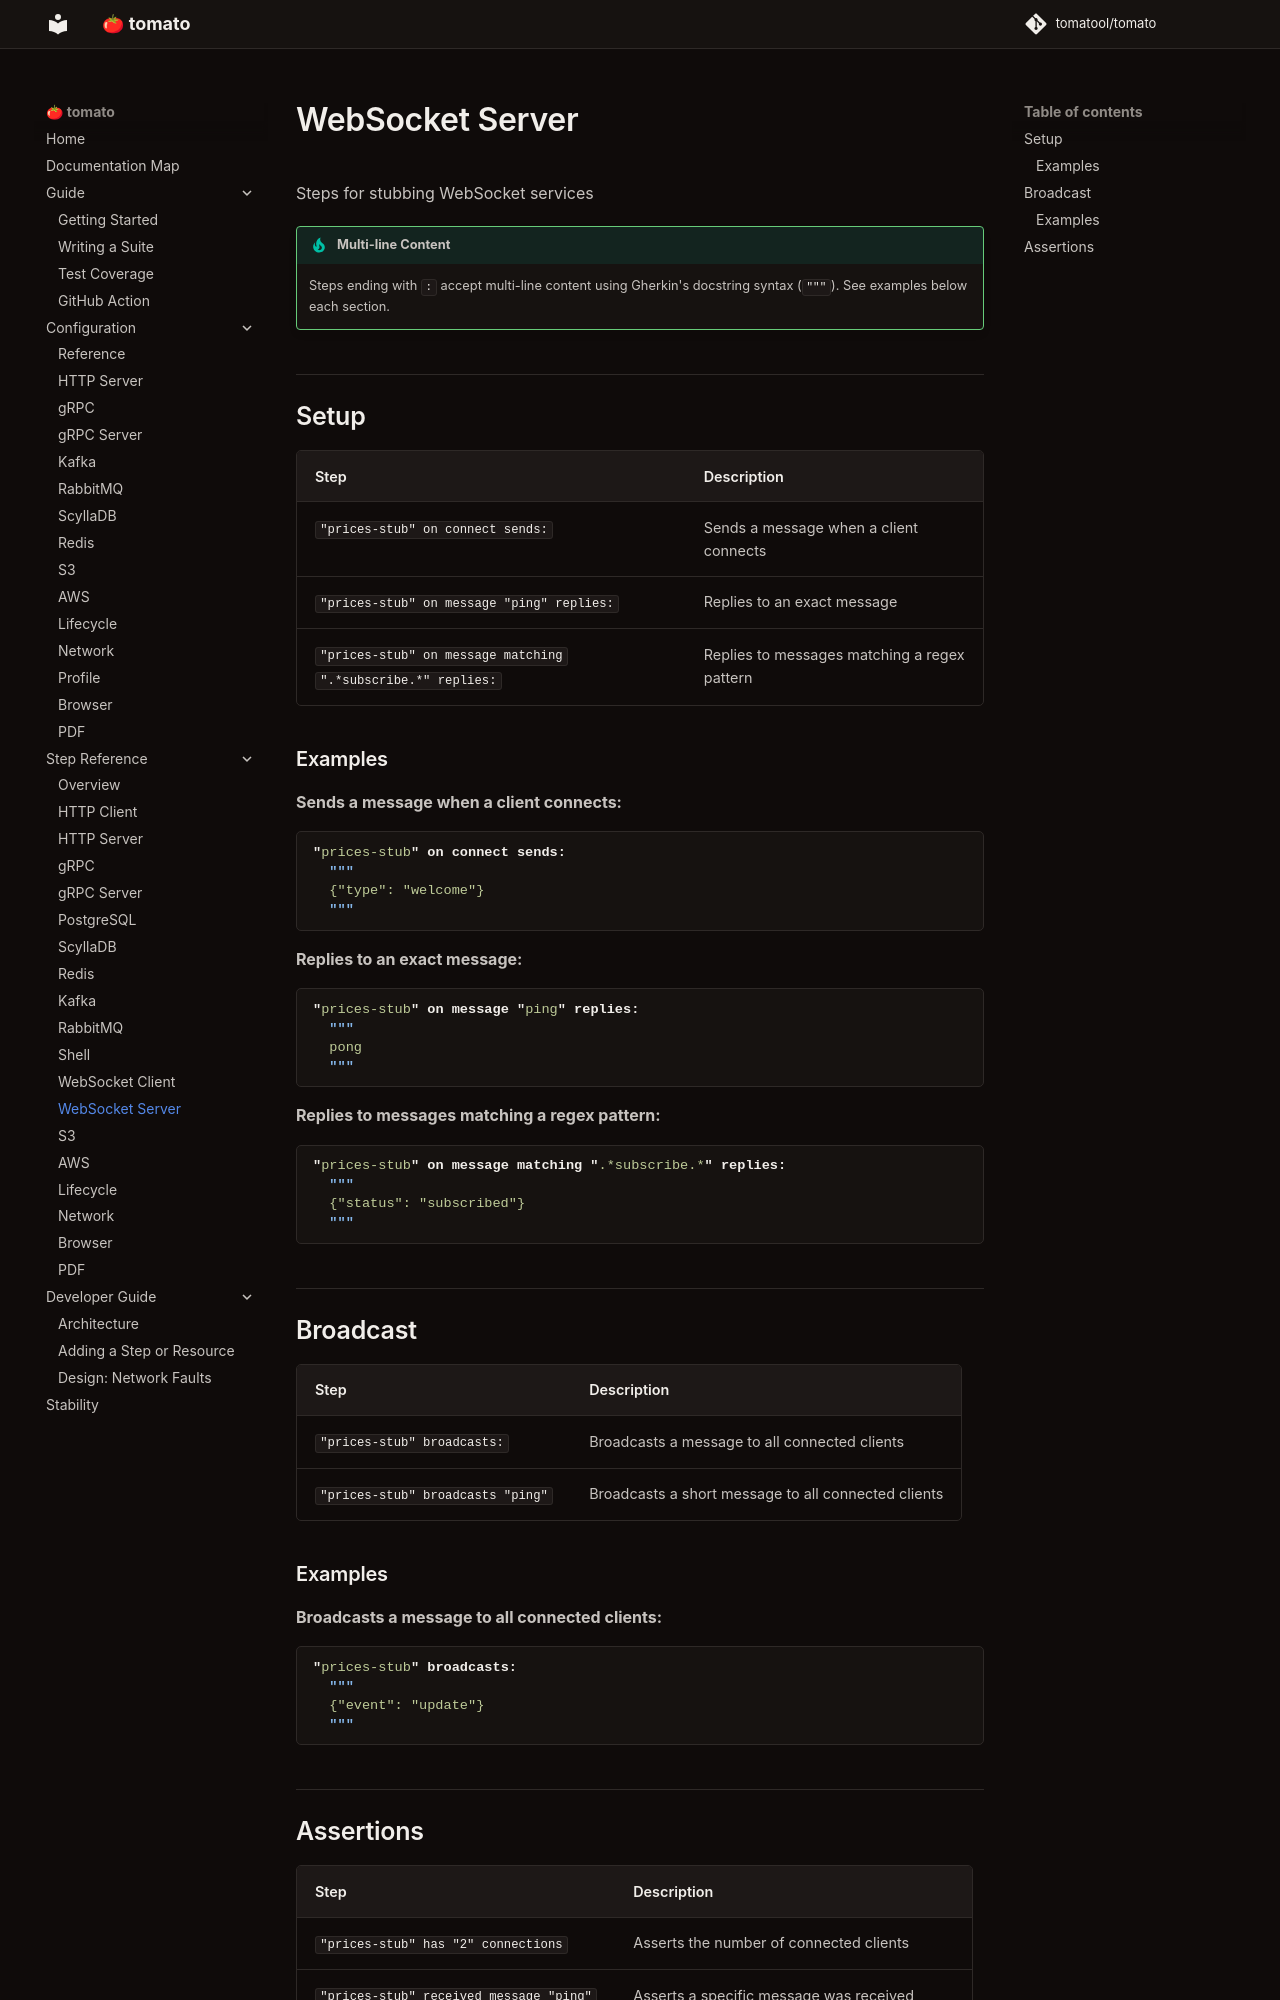

repository: tomatool/tomato · page: resources/websocket-server/index.html · generator: mkdocs

# WebSocket Server

Steps for stubbing WebSocket services

!!! tip "Multi-line Content"
    Steps ending with `:` accept multi-line content using Gherkin's docstring syntax (`"""`). See examples below each section.


## Setup

| Step | Description |
|------|-------------|
| `"prices-stub" on connect sends:` | Sends a message when a client connects |
| `"prices-stub" on message "ping" replies:` | Replies to an exact message |
| `"prices-stub" on message matching ".*subscribe.*" replies:` | Replies to messages matching a regex pattern |


### Examples

**Sends a message when a client connects:**
```gherkin
"prices-stub" on connect sends:
  """
  {"type": "welcome"}
  """
```

**Replies to an exact message:**
```gherkin
"prices-stub" on message "ping" replies:
  """
  pong
  """
```

**Replies to messages matching a regex pattern:**
```gherkin
"prices-stub" on message matching ".*subscribe.*" replies:
  """
  {"status": "subscribed"}
  """
```


## Broadcast

| Step | Description |
|------|-------------|
| `"prices-stub" broadcasts:` | Broadcasts a message to all connected clients |
| `"prices-stub" broadcasts "ping"` | Broadcasts a short message to all connected clients |


### Examples

**Broadcasts a message to all connected clients:**
```gherkin
"prices-stub" broadcasts:
  """
  {"event": "update"}
  """
```
